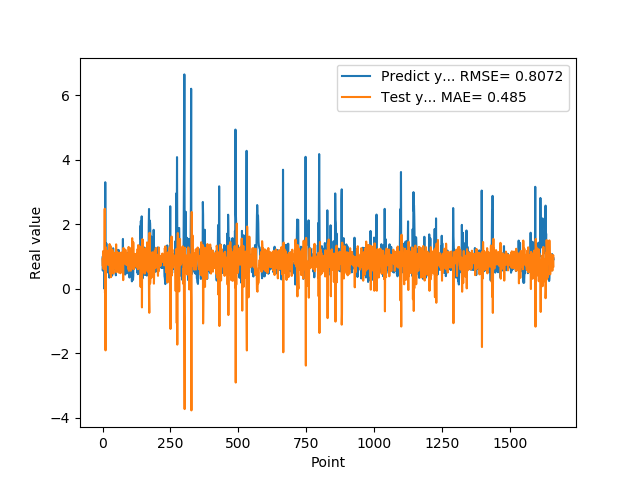

The data file committed next to this chart (first rows):
9.743152856830000763e-01, 9.173898423885094022e-01
5.654720067979999154e-01, 7.046923988377045145e-01
7.307389974590000614e-01, 1.167425970899493182e+00
1.074290990829999792e+00, 8.553536450668728364e-01
9.521890282630000035e-01, 6.121028534626886675e-01
9.879170060160000766e-01, 8.601326036517144003e-01
1.011654973029999960e+00, 7.749248619670905391e-01
0.000000000000000000e+00, 7.787071186651820520e-01
7.643579840659999736e-01, 2.483818991588028435e+00
7.788103222849999119e-01, -1.276380853272170990e-01
3.306220054629999794e+00, 8.948964234995133715e-01
1.055441975589999970e+00, -1.910910284288756866e+00
7.543110251430000801e-01, 1.289946724498953534e+00
7.915459871289999283e-01, 1.064968563244770294e+00
1.409499049189999909e+00, 8.720541826562580034e-01
8.875439763070001042e-01, 8.649491301079085259e-01
6.401469707490000660e-01, 1.049340182689172174e+00
5.082880258560000808e-01, 1.074940201951008145e+00
8.640019893649999450e-01, 1.181289845551799056e+00
5.725920200349999822e-01, 8.295862462459574482e-01
8.469420075419999971e-01, 1.150770096730205250e+00
9.181020259860001032e-01, 7.361254820157484557e-01
7.976629734039999420e-01, 7.679046656245930302e-01
9.608020186419998776e-01, 9.358184795183558391e-01
9.555831551549999192e-01, 7.327915675907289428e-01
3.470349907879999862e-01, 8.247304482496784495e-01
9.546210169789999256e-01, 1.387443273779830122e+00
1.293938040730000072e+00, 5.421579633066666570e-01
5.251880288119999962e-01, 4.695877352061782473e-01
4.773890078070000542e-01, 1.334057594310510408e+00
1.275226235389999907e+00, 1.095058914049395593e+00
8.723750114439999814e-01, 3.600054655988871866e-01
8.355640172959999390e-01, 9.961257986043047241e-01
7.321749925609999377e-01, 8.948439720729154390e-01
7.640249729160000225e-01, 1.014411704656413393e+00
4.072830080990000323e-01, 8.845288260628497712e-01
4.752210080619999610e-01, 1.218315987338058681e+00
8.781340122220000488e-01, 1.032658028392209770e+00
7.414129972460000717e-01, 7.190487938536017642e-01
1.258002042770000051e+00, 8.594050956784244910e-01
1.069700956339999953e+00, 4.710703621866882962e-01
7.274609804150000691e-01, 8.377912036680338348e-01
7.892770171170000459e-01, 1.120534537854154022e+00
6.237750053410000550e-01, 8.643384238575482215e-01
6.914690136910000007e-01, 1.049684723069483683e+00
8.557710051540000640e-01, 9.301654040523913425e-01
7.093830108640000187e-01, 7.194348570198237924e-01
1.014547944070000041e+00, 1.025065864425052320e+00
1.115731000900000103e+00, 6.483560308246806292e-01
4.182830154900000208e-01, 6.504097753820987649e-01
1.002280950550000105e+00, 1.378923222707924667e+00
1.218860983849999968e+00, 5.130324302323934216e-01
1.143296003339999922e+00, 6.810380516207984458e-01
6.528189778330000248e-01, 7.375440421858154849e-01
6.746559739110000731e-01, 1.142573415622128996e+00
6.009536385540000802e-01, 9.587982310942195774e-01
6.694570183749999348e-01, 1.107657116586114876e+00
6.538079977039999990e-01, 8.297617938441066432e-01
7.814120054240000224e-01, 9.631845947177566369e-01
1.206303954120000022e+00, 8.873424299802199489e-01
8.469259738919999725e-01, 5.026122270863885300e-01
... 1,599 more rows
